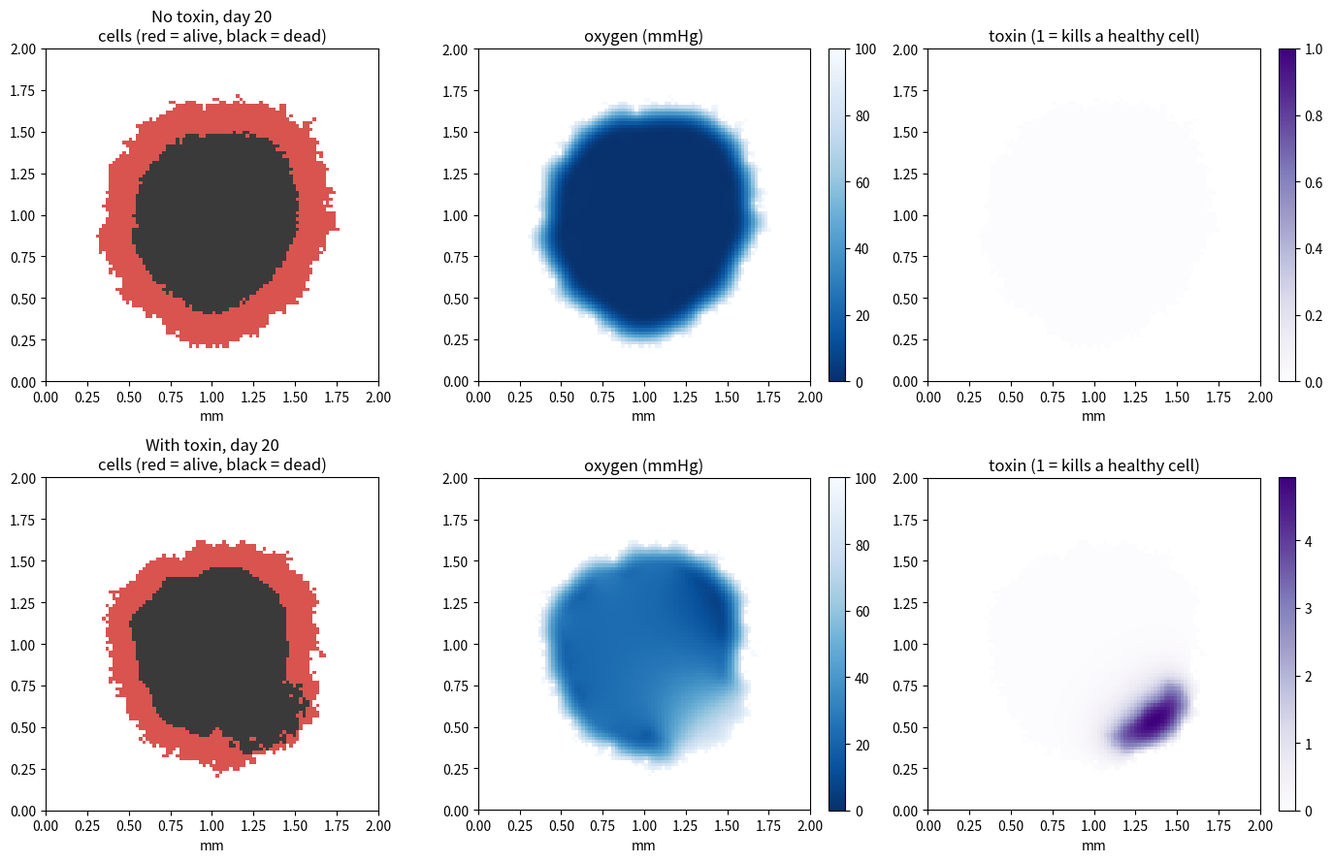
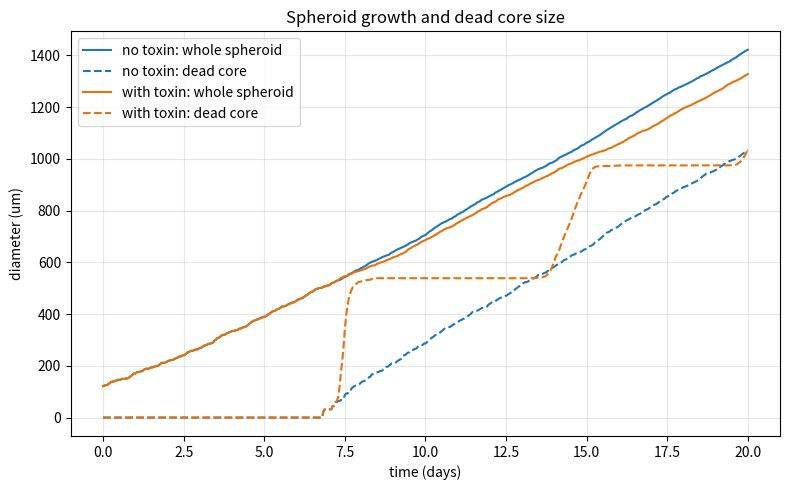
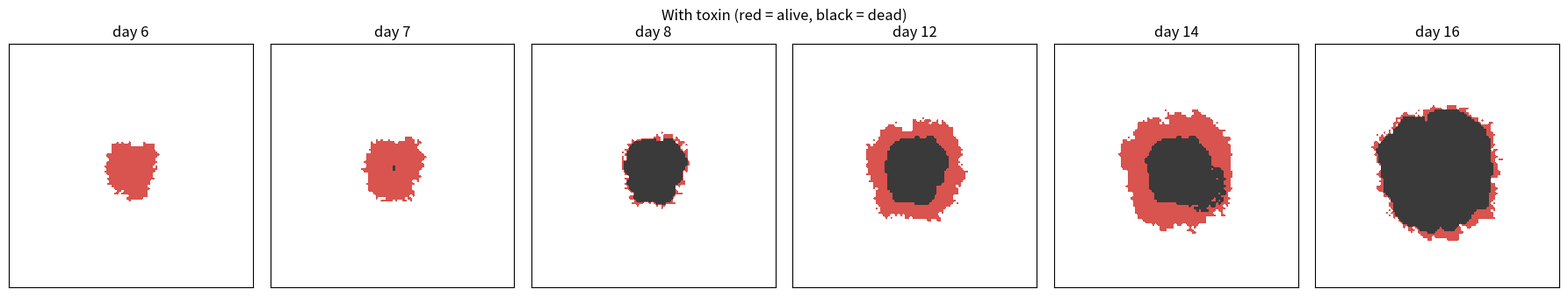

Recreate these plots in Python, in order.
"""
spheroid.py - a 2D simulation of a tumor spheroid with a necrotic (dead) core.

How the model works
-------------------
* The world is a square grid. Each square is 20 micrometers wide, about the size
  of one cell. A square is either EMPTY (culture medium), ALIVE, or NECROTIC (dead).
* Oxygen comes from the medium and spreads (diffuses) into the spheroid.
  Every living cell uses some up, so the middle gets less oxygen than the edge.
* Each time step is 1 hour. In each step:
    1. Work out the oxygen level in every square.
    2. Work out the toxin level (dead cells leak toxin for a while after dying).
    3. Living cells with enough oxygen may divide into an empty neighbor square.
    4. Living cells with almost no oxygen may die.
    5. Living cells with too much toxin may die. Cells that are already short
       on oxygen are weaker, so they die at a lower toxin level.
* Setting RELEASE_RATE = 0 switches the toxin off, which gives the normal
  "oxygen only" model to compare against.

Oxygen and toxin spread in seconds, but cells change over hours, so each hour we
solve for the "settled" (steady state) oxygen and toxin levels. See solve_field().

Run this file directly to simulate one spheroid and save plots:
    python spheroid.py
"""

import numpy as np
import scipy.sparse
import scipy.sparse.linalg
import matplotlib.pyplot as plt
from matplotlib.colors import ListedColormap

# ----------------------------------------------------------------------------
# Parameters. Values marked [lit] are taken from (or close to) published papers;
# see README.md for the sources. Values marked [guess] are model choices.
# ----------------------------------------------------------------------------

GRID_SIZE = 100             # grid is 100 x 100 squares (2 mm x 2 mm)
DX = 20.0                   # width of one square, in micrometers (um) [lit: ~1 cell]
HOURS = 480                 # how long to run (480 h = 20 days)

# Oxygen (measured in mmHg, the usual unit for oxygen in tissue)
O2_MEDIUM = 100.0           # oxygen level in the medium around the spheroid [lit]
O2_DIFFUSION = 2000.0       # how fast oxygen spreads, um^2 per second [lit]
O2_USE = 15.0               # max oxygen use by living cells, mmHg per second [lit]
O2_HALF = 1.0               # cells use oxygen at half speed when O2 = this [lit]
O2_DIVIDE = 10.0            # cells only divide above this oxygen level [lit]
O2_DEATH = 1.0              # cells start dying below this oxygen level [lit]

# Cells
CELL_CYCLE_HOURS = 24.0     # a well-fed cell divides about once a day [lit]
HYPOXIC_DEATH_CHANCE = 0.2  # chance per hour that a starving cell dies [guess]

# Toxin from dead cells (toxin is measured in "kill units": 1.0 = enough to kill)
RELEASE_RATE = 0.0          # toxin made per dead cell, units per second (0 = off)
TOXIN_HALF_LIFE_MIN = 10.0  # how long until half the toxin has broken down, minutes
TOXIN_DIFFUSION = 10.0      # how fast toxin spreads, um^2 per second [lit: proteins]
RELEASE_HOURS = 24          # dead cells only leak toxin for this long [guess]
TOXIN_KILL_LEVEL = 1.0      # toxin level that kills a healthy cell
HYPOXIC_WEAKNESS = 0.5      # a starving cell dies at only 50% of the kill level [guess]
TOXIN_DEATH_CHANCE = 0.5    # chance per hour that a poisoned cell dies [guess]

# Cell states
EMPTY, ALIVE, NECROTIC = 0, 1, 2


def solve_field(inside, diffusion, uptake, production, outside_value):
    """
    Find the settled (steady state) level of a chemical in every square.

    In each square inside the spheroid, balance is reached when:
        (what diffuses in from the 4 neighbors) - (what is used up) + (what is made) = 0

    Written out for square i:
        diffusion / DX^2 * (sum of the 4 neighbors - 4 * c_i) - uptake_i * c_i + production_i = 0

    Squares outside the spheroid are medium, so their level is fixed at
    outside_value. That gives one equation per inside square, and SciPy solves
    them all at once (a "sparse linear system").

    inside      - True/False grid, which squares to solve for
    diffusion   - how fast the chemical spreads (um^2 per second)
    uptake      - grid, how fast the chemical is removed in each square (per second)
    production  - grid, how fast the chemical is made in each square (per second)
    """
    field = np.full(inside.shape, outside_value, dtype=float)
    rows, cols = np.nonzero(inside)
    n = len(rows)
    if n == 0:
        return field

    # Give each inside square a number 0, 1, 2, ... so it can be a row of the matrix
    number = -np.ones(inside.shape, dtype=int)
    number[rows, cols] = np.arange(n)

    a = diffusion / DX**2
    diagonal = -4 * a - uptake[rows, cols]
    right_side = -production[rows, cols]
    matrix_rows, matrix_cols, matrix_vals = [], [], []

    for d_row, d_col in [(-1, 0), (1, 0), (0, -1), (0, 1)]:
        n_rows, n_cols = rows + d_row, cols + d_col
        neighbor_inside = inside[n_rows, n_cols]
        # Neighbor is also inside: it is another unknown in the equation
        matrix_rows.append(np.arange(n)[neighbor_inside])
        matrix_cols.append(number[n_rows, n_cols][neighbor_inside])
        matrix_vals.append(np.full(neighbor_inside.sum(), a))
        # Neighbor is medium: its value is known, so move it to the right side
        right_side = right_side - a * outside_value * (~neighbor_inside)

    matrix_rows.append(np.arange(n))
    matrix_cols.append(np.arange(n))
    matrix_vals.append(diagonal)
    A = scipy.sparse.csr_matrix(
        (np.concatenate(matrix_vals), (np.concatenate(matrix_rows), np.concatenate(matrix_cols))),
        shape=(n, n),
    )
    field[rows, cols] = scipy.sparse.linalg.spsolve(A, right_side)
    return field


def solve_oxygen(cells, oxygen_guess):
    """
    Oxygen level everywhere. Cells use oxygen more slowly when there is very
    little left (Michaelis-Menten uptake: use = O2_USE * O2 / (O2 + O2_HALF)).
    That makes the equation non-linear, so we repeat the solve a few times,
    each time using the last answer to set the uptake rate.
    """
    inside = cells != EMPTY
    oxygen = oxygen_guess
    for _ in range(4):
        uptake = np.where(cells == ALIVE, O2_USE / (np.maximum(oxygen, 0) + O2_HALF), 0.0)
        oxygen = solve_field(inside, O2_DIFFUSION, uptake, np.zeros(cells.shape), O2_MEDIUM)
    return np.maximum(oxygen, 0)


def solve_toxin(cells, hours_dead, release_rate, half_life_min):
    """Toxin level everywhere. Only recently dead cells leak toxin."""
    if release_rate == 0:
        return np.zeros(cells.shape)
    inside = cells != EMPTY
    decay_rate = np.log(2) / (half_life_min * 60)   # per second
    leaking = (cells == NECROTIC) & (hours_dead < RELEASE_HOURS)
    production = np.where(leaking, release_rate, 0.0)
    uptake = np.where(inside, decay_rate, 0.0)       # toxin breaks down everywhere
    return solve_field(inside, TOXIN_DIFFUSION, uptake, production, 0.0)


def random_empty_neighbor(cells, row, col, rng):
    """Pick a random empty square among the 8 neighbors, or None if there is none."""
    options = []
    for d_row in (-1, 0, 1):
        for d_col in (-1, 0, 1):
            r, c = row + d_row, col + d_col
            if cells[r, c] == EMPTY:
                options.append((r, c))
    if not options:
        return None
    return options[rng.integers(len(options))]


def measure(cells):
    """Turn cell counts into sizes in micrometers (as if each part were a circle)."""
    area_per_square = DX**2
    total_area = np.sum(cells != EMPTY) * area_per_square
    core_area = np.sum(cells == NECROTIC) * area_per_square
    radius = np.sqrt(total_area / np.pi)
    core_radius = np.sqrt(core_area / np.pi)
    return {
        "diameter": 2 * radius,
        "core_diameter": 2 * core_radius,
        "rim_thickness": radius - core_radius,
        "alive": int(np.sum(cells == ALIVE)),
        "necrotic": int(np.sum(cells == NECROTIC)),
    }


def run_simulation(release_rate=RELEASE_RATE, half_life_min=TOXIN_HALF_LIFE_MIN,
                   hours=HOURS, seed=1, snapshot_hours=(), verbose=False):
    """
    Grow one spheroid from a small seed of cells.

    Returns a dictionary with:
      history   - a list of measurements, one per hour
      snapshots - {hour: (cells, oxygen, toxin)} for each hour in snapshot_hours
      final     - (cells, oxygen, toxin) at the end
    """
    rng = np.random.default_rng(seed)    # same seed -> same result every time
    cells = np.zeros((GRID_SIZE, GRID_SIZE), dtype=int)
    hours_dead = np.zeros((GRID_SIZE, GRID_SIZE), dtype=int)

    # Start with a small blob of living cells in the middle (radius 3 squares)
    middle = GRID_SIZE // 2
    for r in range(GRID_SIZE):
        for c in range(GRID_SIZE):
            if (r - middle) ** 2 + (c - middle) ** 2 <= 3**2:
                cells[r, c] = ALIVE

    oxygen = np.full(cells.shape, O2_MEDIUM)
    history, snapshots = [], {}

    for hour in range(hours + 1):
        # 1 and 2: settled oxygen and toxin levels for this hour
        oxygen = solve_oxygen(cells, oxygen)
        toxin = solve_toxin(cells, hours_dead, release_rate, half_life_min)

        stats = measure(cells)
        stats["hour"] = hour
        history.append(stats)
        if hour in snapshot_hours:
            snapshots[hour] = (cells.copy(), oxygen.copy(), toxin.copy())
        if verbose and hour % 100 == 0:
            print(f"  hour {hour:4d}: diameter {stats['diameter']:5.0f} um, "
                  f"core {stats['core_diameter']:5.0f} um")
        if hour == hours:
            break

        hours_dead[cells == NECROTIC] += 1

        # Go through the living cells in a random order so no direction is favored
        alive_rows, alive_cols = np.nonzero(cells == ALIVE)
        order = rng.permutation(len(alive_rows))
        for i in order:
            r, c = alive_rows[i], alive_cols[i]
            o2, tox = oxygen[r, c], toxin[r, c]

            # 4: death from lack of oxygen
            if o2 < O2_DEATH and rng.random() < HYPOXIC_DEATH_CHANCE:
                cells[r, c] = NECROTIC
                hours_dead[r, c] = 0
                continue

            # 5: death from toxin (lower kill level if the cell is starving)
            kill_level = TOXIN_KILL_LEVEL
            if o2 < O2_DIVIDE:
                kill_level *= HYPOXIC_WEAKNESS
            if tox > kill_level and rng.random() < TOXIN_DEATH_CHANCE:
                cells[r, c] = NECROTIC
                hours_dead[r, c] = 0
                continue

            # 3: division, only with enough oxygen and an empty neighbor
            if o2 > O2_DIVIDE and rng.random() < 1.0 / CELL_CYCLE_HOURS:
                spot = random_empty_neighbor(cells, r, c, rng)
                if spot is not None:
                    cells[spot] = ALIVE

        # Stop if the spheroid reaches the edge of the grid
        if np.any(cells[[0, 1, -2, -1], :] != EMPTY) or np.any(cells[:, [0, 1, -2, -1]] != EMPTY):
            print("  spheroid reached the edge of the grid, stopping early")
            break

    return {"history": history, "snapshots": snapshots, "final": (cells, oxygen, toxin)}


# ----------------------------------------------------------------------------
# Plotting helpers
# ----------------------------------------------------------------------------

CELL_COLORS = ListedColormap(["white", "#d9534f", "#3a3a3a"])  # empty, alive, dead


def plot_snapshot(ax_row, cells, oxygen, toxin, title):
    """Draw cells, oxygen and toxin side by side on a row of 3 axes."""
    size_mm = GRID_SIZE * DX / 1000
    extent = [0, size_mm, 0, size_mm]
    ax_row[0].imshow(cells, cmap=CELL_COLORS, vmin=0, vmax=2, extent=extent)
    ax_row[0].set_title(f"{title}\ncells (red = alive, black = dead)")
    im = ax_row[1].imshow(np.where(cells != EMPTY, oxygen, np.nan), cmap="Blues_r",
                          vmin=0, vmax=O2_MEDIUM, extent=extent)
    ax_row[1].set_title("oxygen (mmHg)")
    plt.colorbar(im, ax=ax_row[1], fraction=0.046)
    im = ax_row[2].imshow(np.where(cells != EMPTY, toxin, np.nan), cmap="Purples",
                          vmin=0, vmax=max(1.0, np.nanmax(toxin)), extent=extent)
    ax_row[2].set_title("toxin (1 = kills a healthy cell)")
    plt.colorbar(im, ax=ax_row[2], fraction=0.046)
    for ax in ax_row:
        ax.set_xlabel("mm")


def plot_growth(ax, history, label, color):
    hours = [h["hour"] / 24 for h in history]
    ax.plot(hours, [h["diameter"] for h in history], color=color, label=f"{label}: whole spheroid")
    ax.plot(hours, [h["core_diameter"] for h in history], color=color, linestyle="--",
            label=f"{label}: dead core")


if __name__ == "__main__":
    # Compare the normal model (no toxin) with one toxin setting
    TOXIN_EXAMPLE = 0.01   # units per second per dead cell
    WATCH_DAYS = (6, 7, 8, 12, 14, 16)   # days to take pictures of the toxin run
    print("Running the oxygen-only model...")
    base = run_simulation(release_rate=0.0, verbose=True)
    print("Running the model with toxin...")
    tox = run_simulation(release_rate=TOXIN_EXAMPLE, verbose=True,
                         snapshot_hours=[d * 24 for d in WATCH_DAYS])
    last_day = base["history"][-1]["hour"] / 24

    # Figure 1: what the spheroid looks like at the end, with and without toxin
    fig, axes = plt.subplots(2, 3, figsize=(14, 9))
    plot_snapshot(axes[0], *base["final"], f"No toxin, day {last_day:.0f}")
    plot_snapshot(axes[1], *tox["final"], f"With toxin, day {last_day:.0f}")
    fig.tight_layout()
    fig.savefig("snapshot.png", dpi=120)

    # Figure 2: growth over time
    fig, ax = plt.subplots(figsize=(8, 5))
    plot_growth(ax, base["history"], "no toxin", "#1f77b4")
    plot_growth(ax, tox["history"], "with toxin", "#e8710a")
    ax.set_xlabel("time (days)")
    ax.set_ylabel("diameter (um)")
    ax.set_title("Spheroid growth and dead core size")
    ax.legend()
    ax.grid(alpha=0.3)
    fig.tight_layout()
    fig.savefig("growth.png", dpi=120)

    # Figure 3: the toxin run over time, to see how the dead core spreads
    fig, axes = plt.subplots(1, len(WATCH_DAYS), figsize=(3 * len(WATCH_DAYS), 3.4))
    size_mm = GRID_SIZE * DX / 1000
    for ax, day in zip(axes, WATCH_DAYS):
        cells = tox["snapshots"][day * 24][0]
        ax.imshow(cells, cmap=CELL_COLORS, vmin=0, vmax=2, extent=[0, size_mm, 0, size_mm])
        ax.set_title(f"day {day}")
        ax.set_xticks([])
        ax.set_yticks([])
    fig.suptitle("With toxin (red = alive, black = dead)")
    fig.tight_layout()
    fig.savefig("toxin_over_time.png", dpi=120)

    # Check against real spheroids: when does the dead core first show up?
    for name, run in [("no toxin", base), ("with toxin", tox)]:
        first = next((h for h in run["history"] if h["necrotic"] > 0), None)
        end = run["history"][-1]
        if first:
            print(f"{name}: dead core first appears on day {first['hour'] / 24:.1f}, "
                  f"when the spheroid is {first['diameter']:.0f} um across")
        print(f"{name}: at the end, living rim is {end['rim_thickness']:.0f} um thick")
    print("Saved snapshot.png, growth.png and toxin_over_time.png")
